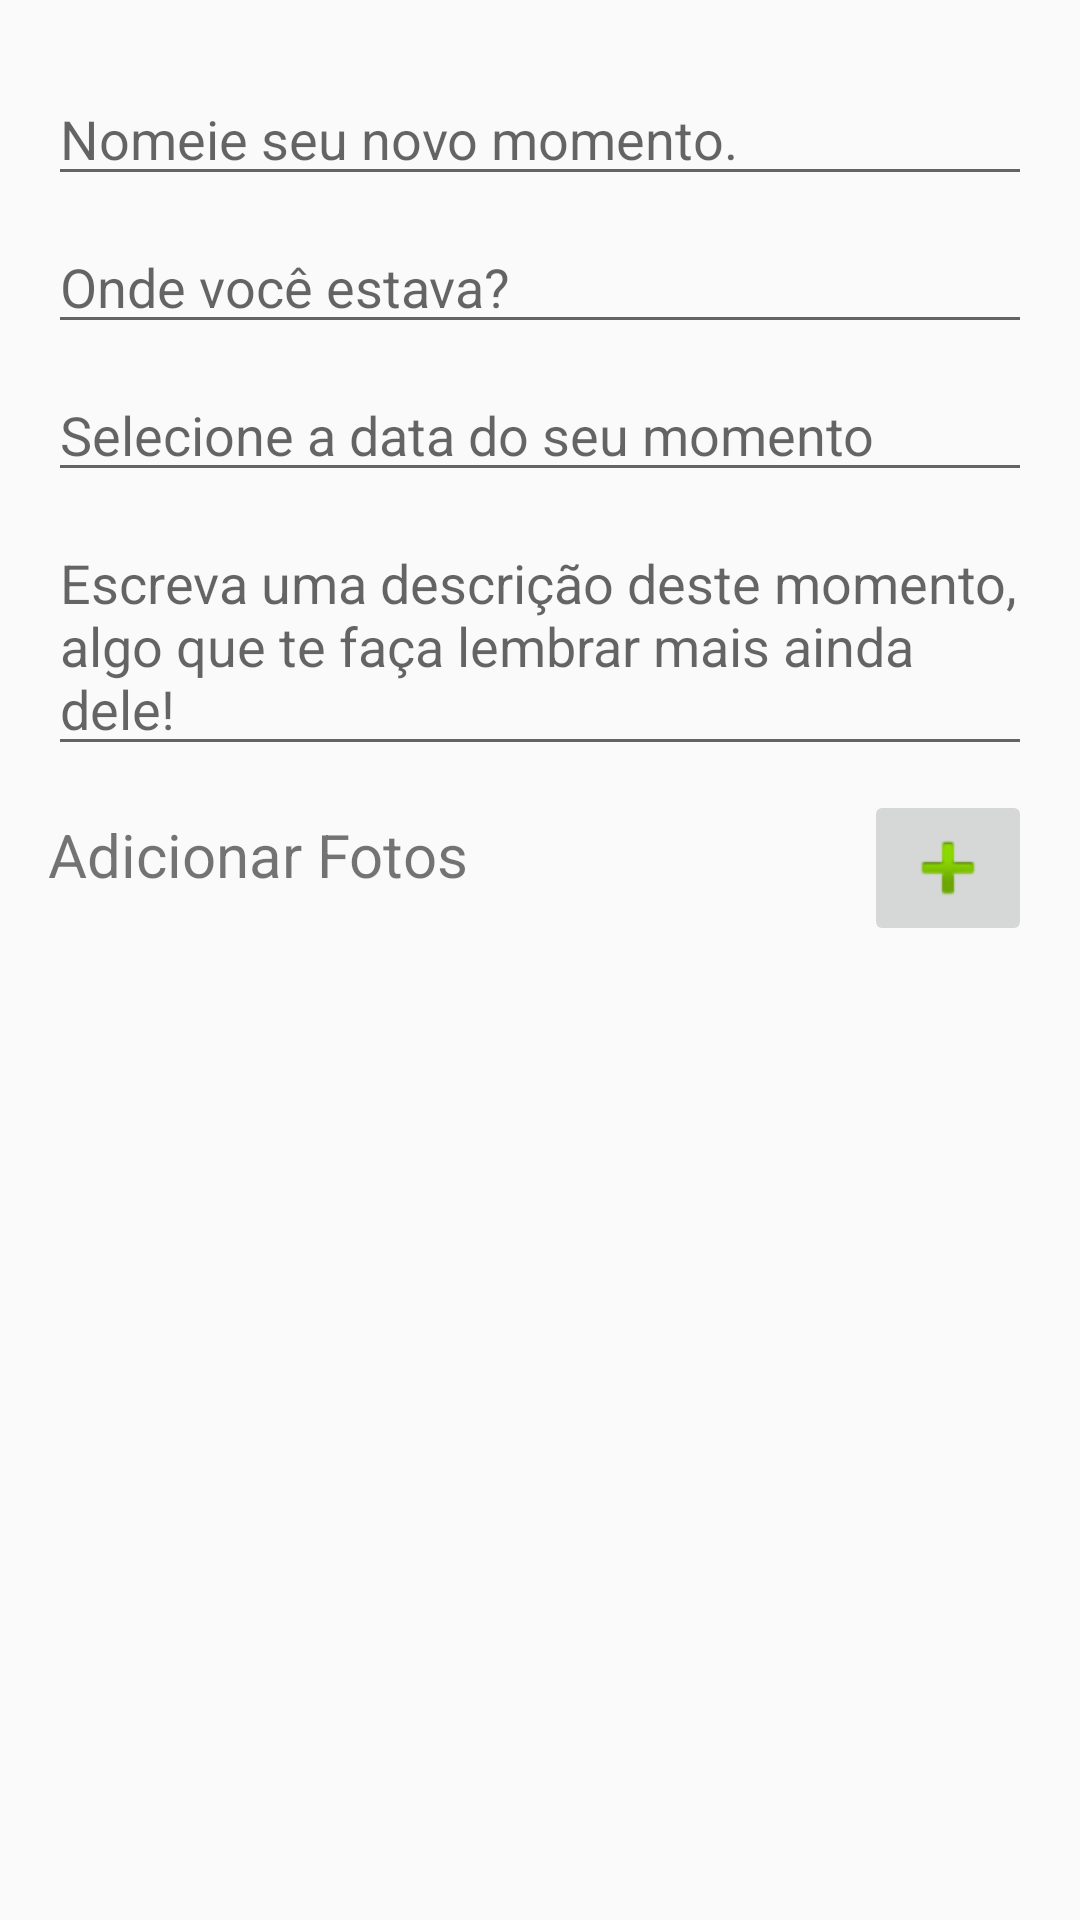

Layout XML and referenced resources for this Android screen:
<!-- AndroidManifest.xml: application theme AppTheme -->
<!-- res/layout/activity_add_moment.xml -->
<?xml version="1.0" encoding="utf-8"?>
<android.support.constraint.ConstraintLayout xmlns:android="http://schemas.android.com/apk/res/android"
    xmlns:app="http://schemas.android.com/apk/res-auto"
    xmlns:tools="http://schemas.android.com/tools"
    android:layout_width="match_parent"
    android:layout_height="match_parent"
    tools:context=".Activities.OneMomentActivity">

    <EditText
        android:id="@+id/momentNameText"
        android:layout_width="0dp"
        android:layout_height="wrap_content"
        android:layout_marginEnd="16dp"
        android:layout_marginStart="16dp"
        android:layout_marginTop="24dp"
        android:ems="10"
        android:hint="@string/moment_input_name_tip"
        android:inputType="text"
        app:layout_constraintEnd_toEndOf="parent"
        app:layout_constraintStart_toStartOf="parent"
        app:layout_constraintTop_toTopOf="parent" />

    <EditText
        android:id="@+id/momentLocalText"
        android:layout_width="0dp"
        android:layout_height="wrap_content"
        android:layout_marginEnd="16dp"
        android:layout_marginStart="16dp"
        android:layout_marginTop="8dp"
        android:ems="10"
        android:hint="@string/moment_input_local_tip"
        android:inputType="text"
        app:layout_constraintEnd_toEndOf="parent"
        app:layout_constraintStart_toStartOf="parent"
        app:layout_constraintTop_toBottomOf="@+id/momentNameText" />

    <EditText
        android:id="@+id/momentDateEditText"
        android:layout_width="0dp"
        android:layout_height="wrap_content"
        android:layout_marginEnd="16dp"
        android:layout_marginStart="16dp"
        android:layout_marginTop="8dp"
        android:ems="10"
        android:focusable="false"
        android:hint="@string/moment_input_date_tip"
        android:inputType="text"
        app:layout_constraintEnd_toEndOf="parent"
        app:layout_constraintStart_toStartOf="parent"
        app:layout_constraintTop_toBottomOf="@+id/momentLocalText" />

    <EditText
        android:id="@+id/momentDescriptionText"
        android:layout_width="0dp"
        android:layout_height="wrap_content"
        android:layout_marginEnd="16dp"
        android:layout_marginStart="16dp"
        android:layout_marginTop="8dp"
        android:ems="10"
        android:hint="@string/moment_input_description_tip"
        android:inputType="textMultiLine"
        app:layout_constraintEnd_toEndOf="parent"
        app:layout_constraintStart_toStartOf="parent"
        app:layout_constraintTop_toBottomOf="@+id/momentDateEditText" />

    <TextView
        android:id="@+id/textView7"
        android:layout_width="wrap_content"
        android:layout_height="wrap_content"
        android:layout_marginStart="16dp"
        android:layout_marginTop="16dp"
        android:text="@string/moment_label_photo_grid"
        android:textSize="20sp"
        app:layout_constraintStart_toStartOf="parent"
        app:layout_constraintTop_toBottomOf="@+id/momentDescriptionText" />

    <ImageButton
        android:id="@+id/imageButton"
        android:layout_width="wrap_content"
        android:layout_height="wrap_content"
        android:layout_marginEnd="16dp"
        android:layout_marginTop="8dp"
        android:contentDescription="@string/add_image_photo_grid_button"
        app:layout_constraintEnd_toEndOf="parent"
        app:layout_constraintTop_toBottomOf="@+id/momentDescriptionText"
        app:srcCompat="@android:drawable/ic_input_add" />

    <ScrollView
        android:layout_width="368dp"
        android:layout_height="183dp"
        android:layout_marginBottom="8dp"
        android:layout_marginEnd="8dp"
        android:layout_marginStart="8dp"
        app:layout_constraintBottom_toBottomOf="parent"
        app:layout_constraintEnd_toEndOf="parent"
        app:layout_constraintStart_toStartOf="parent">

    </ScrollView>

</android.support.constraint.ConstraintLayout>
<!-- resources referenced by this layout -->
<resources>
  <string name="add_image_photo_grid_button">Adicionar Imagem</string>
  <string name="moment_input_date_tip">Selecione a data do seu momento</string>
  <string name="moment_input_description_tip">Escreva uma descrição deste momento, algo que te faça lembrar mais ainda dele!</string>
  <string name="moment_input_local_tip">Onde você estava?</string>
  <string name="moment_input_name_tip">Nomeie seu novo momento.</string>
  <string name="moment_label_photo_grid">Adicionar Fotos</string>
  <style name="AppTheme" parent="Theme.AppCompat.Light.DarkActionBar">
          
          <item name="colorPrimary">@color/colorPrimary</item>
          <item name="colorPrimaryDark">@color/colorPrimaryDark</item>
          <item name="colorAccent">@color/colorAccent</item>
      </style>
  <color name="colorPrimary">#3F51B5</color>
  <color name="colorPrimaryDark">#303F9F</color>
  <color name="colorAccent">#1691C0</color>
</resources>
